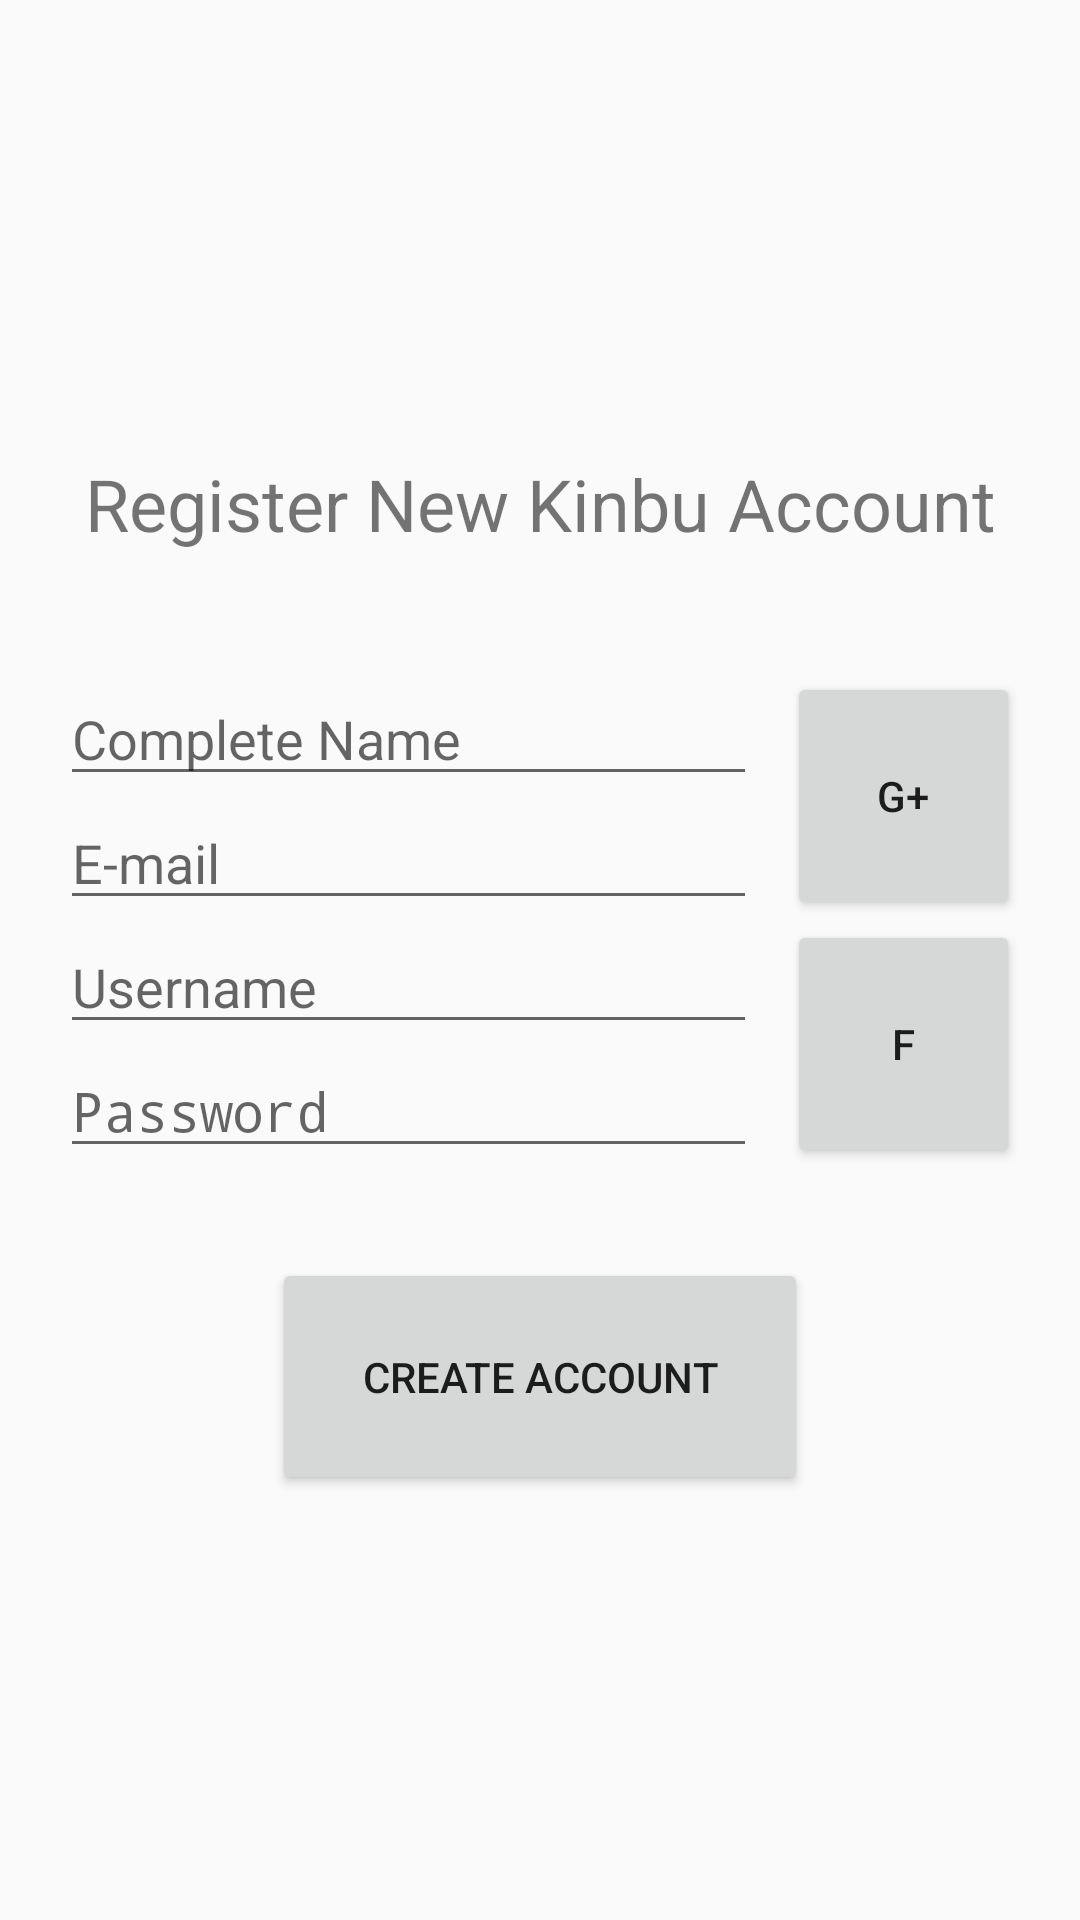

Produce the Android XML layout that renders to this screen, including the resource entries it uses.
<!-- AndroidManifest.xml: activity theme KinbuTheme -->
<!-- res/layout/activity_sign_up.xml -->
<?xml version="1.0" encoding="utf-8"?>
<LinearLayout xmlns:android="http://schemas.android.com/apk/res/android"
    android:layout_width="match_parent"
    android:layout_height="match_parent"
    android:layout_gravity="center"
    android:gravity="center"
    android:orientation="vertical">

    <LinearLayout
        android:id="@+id/sign_up_form"
        android:layout_width="match_parent"
        android:layout_height="match_parent"
        android:layout_gravity="center"
        android:gravity="center"
        android:orientation="vertical">

        <TextView
            android:layout_width="fill_parent"
            android:layout_height="wrap_content"
            android:layout_gravity="center"
            android:layout_margin="10dp"
            android:gravity="center"
            android:padding="10dp"
            android:text="@string/sign_up_desc"
            android:textSize="24sp" />

        <LinearLayout
            android:layout_width="fill_parent"
            android:layout_height="wrap_content"
            android:layout_gravity="center"
            android:layout_margin="10dp"
            android:baselineAligned="false"
            android:gravity="center"
            android:orientation="horizontal"
            android:padding="10dp">

            <LinearLayout
                android:layout_width="0dp"
                android:layout_height="fill_parent"
                android:layout_marginEnd="10dp"
                android:layout_marginRight="10dp"
                android:layout_weight="3"
                android:orientation="vertical">

                <EditText
                    android:id="@+id/user_full_name"
                    android:layout_width="fill_parent"
                    android:layout_height="wrap_content"
                    android:hint="@string/name"
                    android:inputType="textCapWords"
                    android:maxLines="1"
                    android:singleLine="true" />

                <EditText
                    android:id="@+id/user_email"
                    android:layout_width="fill_parent"
                    android:layout_height="wrap_content"
                    android:hint="@string/email"
                    android:inputType="textEmailAddress"
                    android:maxLines="1"
                    android:singleLine="true" />

                <EditText
                    android:id="@+id/user_name"
                    android:layout_width="fill_parent"
                    android:layout_height="wrap_content"
                    android:hint="@string/username"
                    android:inputType="text"
                    android:maxLines="1"
                    android:singleLine="true" />

                <EditText
                    android:id="@+id/user_password"
                    android:layout_width="fill_parent"
                    android:layout_height="wrap_content"
                    android:hint="@string/password"
                    android:inputType="textPassword"
                    android:maxLines="1"
                    android:singleLine="true" />

            </LinearLayout>

            <LinearLayout
                android:layout_width="0dp"
                android:layout_height="fill_parent"
                android:layout_weight="1"
                android:orientation="vertical">

                <Button
                    android:layout_width="fill_parent"
                    android:layout_height="0dp"
                    android:layout_weight="1"
                    android:text="@string/gplus_button" />

                <Button
                    android:layout_width="fill_parent"
                    android:layout_height="0dp"
                    android:layout_weight="1"
                    android:text="@string/fb_button" />

            </LinearLayout>

        </LinearLayout>


        <Button
            android:id="@+id/create_account"
            android:layout_width="wrap_content"
            android:layout_height="wrap_content"
            android:layout_gravity="center"
            android:layout_margin="10dp"
            android:gravity="center"
            android:onClick="createAccount"
            android:padding="30dp"
            android:text="@string/create" />

    </LinearLayout>

    <ProgressBar android:id="@+id/progress_bar_sign_up"
        style="@android:style/Widget.ProgressBar.Horizontal"
        android:layout_width="match_parent"
        android:layout_height="wrap_content"
        android:layout_gravity="center"
        android:gravity="center"
        android:indeterminate="false"
        android:visibility="invisible" />

</LinearLayout>
<!-- resources referenced by this layout -->
<resources>
  <string name="create">Create Account</string>
  <string name="email">E-mail</string>
  <string name="fb_button">f</string>
  <string name="gplus_button">G+</string>
  <string name="name">Complete Name</string>
  <string name="password">Password</string>
  <string name="sign_up_desc">Register New Kinbu Account</string>
  <string name="username">Username</string>
  <style name="KinbuTheme" parent="@style/Theme.AppCompat.Light.DarkActionBar">
  
          <item name="android:actionBarStyle" tools:targetApi="11">@style/KinbuAB</item>
          <item name="android:actionBarTabStyle" tools:targetApi="11">@style/KinbuABTabStyle</item>
          <item name="android:actionBarTabTextStyle" tools:targetApi="11">@style/KinbuABTabText</item>
          <item name="android:actionMenuTextColor" tools:targetApi="11">@color/oro</item>
  
          
          <item name="actionBarStyle">@style/KinbuAB</item>
          <item name="actionBarTabStyle">@style/KinbuABTabStyle</item>
          <item name="actionBarTabTextStyle">@style/KinbuABTabText</item>
          <item name="actionMenuTextColor">@color/oro</item>
  
      </style>
  <style name="KinbuAB" parent="@style/Widget.AppCompat.Light.ActionBar.Solid.Inverse">
  
          <item name="android:background">@color/purpura_kinbu</item>
          <item name="android:titleTextStyle" tools:targetApi="11">@style/KinbuABTitleText</item>
  
          
          <item name="background">@color/purpura_kinbu</item>
          <item name="titleTextStyle">@style/KinbuABTitleText</item>
      </style>
  <style name="KinbuABTabStyle" parent="@style/Widget.AppCompat.ActionBar.TabView">
          
          <item name="android:background">@color/purpura_kinbu</item>
  
          
          <item name="background">@color/purpura_kinbu</item>
      </style>
  <style name="KinbuABTabText" parent="@style/Widget.AppCompat.ActionBar.TabText">
          <item name="android:textColor">@color/oro</item>
          
      </style>
  <color name="oro">#E7AE18</color>
  <color name="purpura_kinbu">#662e93</color>
  <style name="KinbuABTitleText" parent="@style/TextAppearance.AppCompat.Widget.ActionBar.Title">
          <item name="android:textColor">@color/oro</item>
          
      </style>
</resources>
